Run: headless pygame with SDL's dummy video driver; simulated clock (each Clock.tick advances the game by its frame time, no real sleeping); random seed 0; keys injected as events and as key.get_pressed() state; no mouse input.
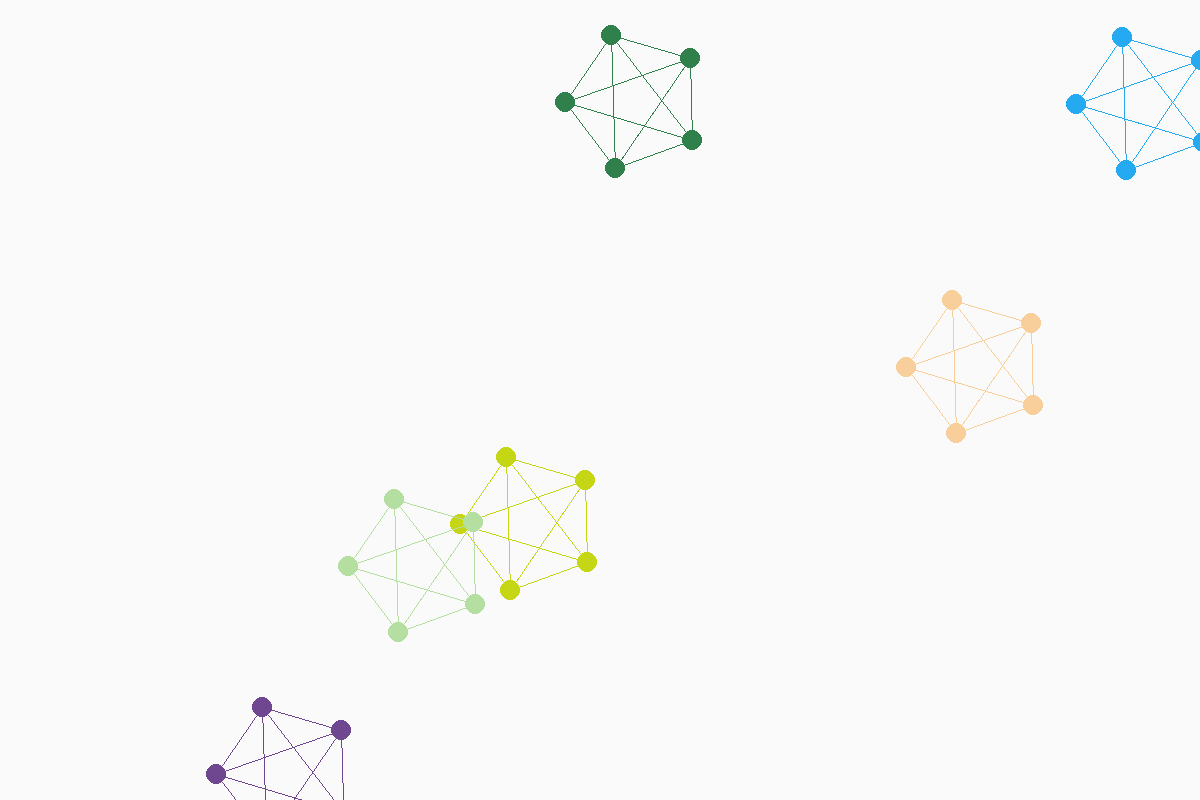
Frame 1 of 4 · flips 1–60 · no input
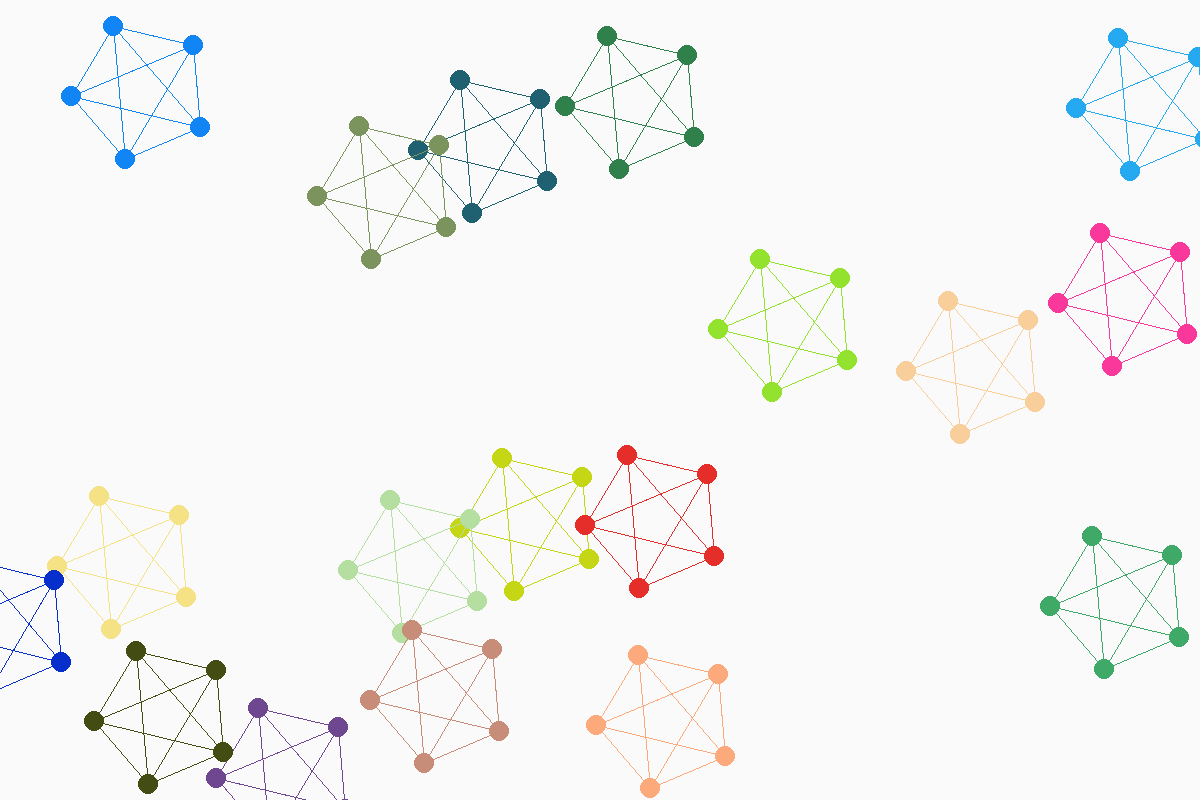
Frame 2 of 4 · flips 61–180 · tapped SPACE, RETURN · held RIGHT (→), D
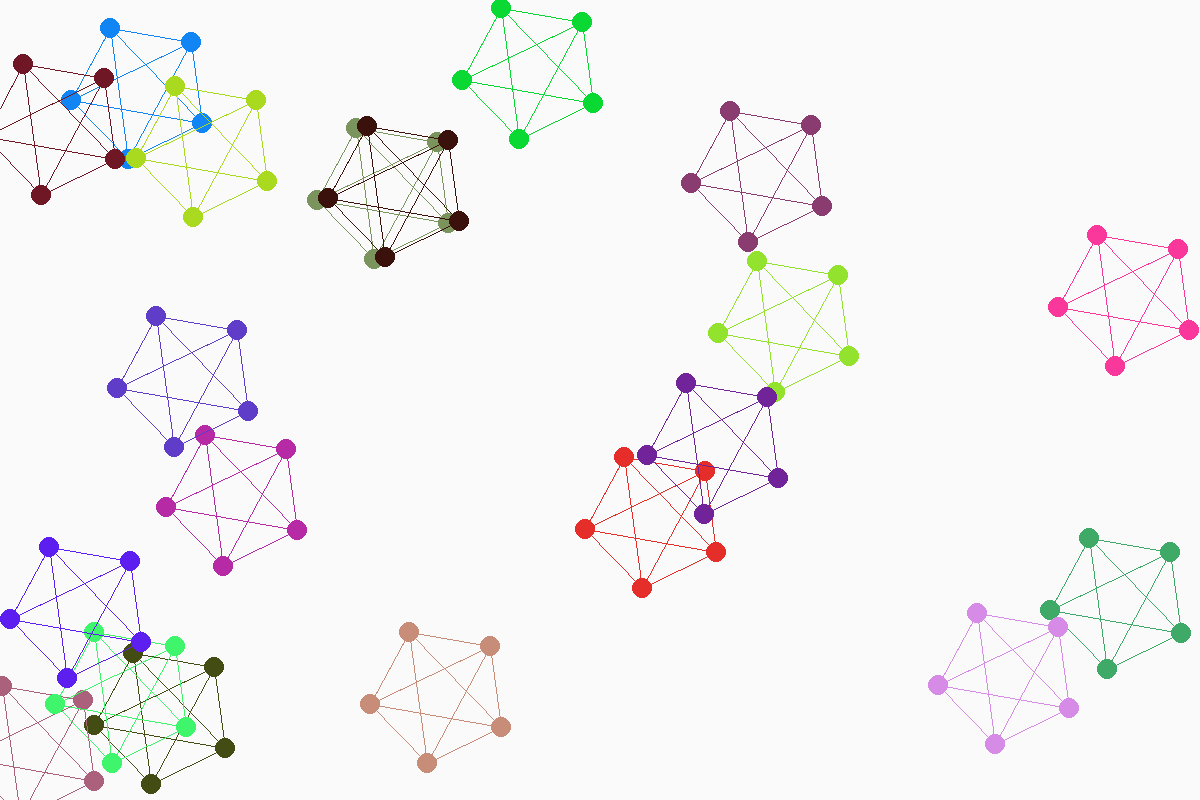
Frame 3 of 4 · flips 181–300 · held DOWN (↓), S
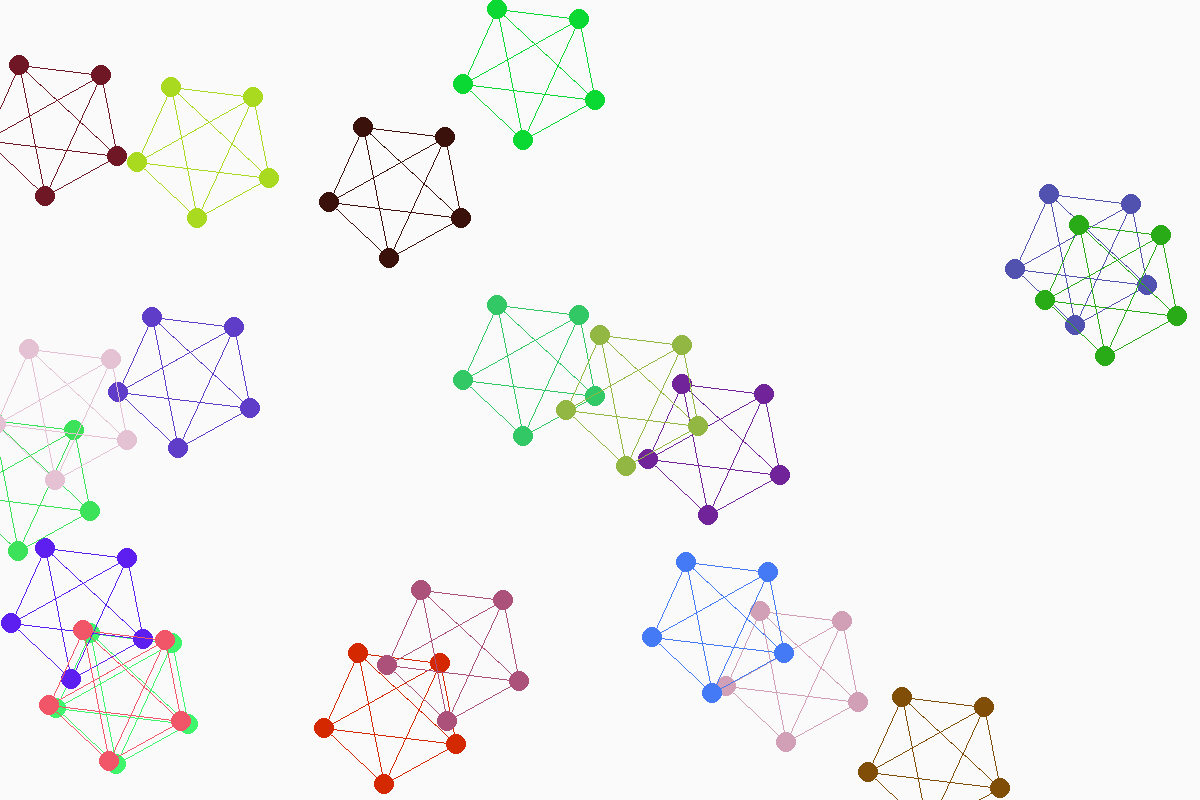
Frame 4 of 4 · flips 301–420 · held LEFT (←), A, UP (↑), W

The pygame program that drew these frames:

import random

import pygame
import math


class OurQueue:
    def __init__(self, n):
        self.a = [0] * n
        self.n = len(self.a)
        self.r = 0
        self.l = 0

    def push(self, v):
        self.a[self.r] = v
        self.r = (self.r + 1) % self.n

    def peek(self):
        return self.a[self.l]

    def pop(self):
        self.l = (self.l + 1) % self.n

    def empty(self):
        return self.r == self.l

    def __iter__(self):
        def queue_iterator():
            current_pos = self.l
            while current_pos != self.r:
                yield self.a[current_pos]
                current_pos = (current_pos + 1) % self.n
        return queue_iterator()

    def __len__(self):
        if self.l <= self.r:
            return self.r - self.l
        return self.n - (self.l - self.r)


def draw_penta(screen, t, x, y, color, c):
    for r in range(c):
        pygame.draw.circle(surface=screen, color=color, center=circle_point(r, t, x, y, c), radius=10)
        for v in range(1, c):
            pygame.draw.line(surface=screen, color=color, start_pos=circle_point(r, t, x, y, c), end_pos=circle_point(r + v, t, x, y, c))


def circle_point(r, t, x, y, c):
    return (x + math.cos(2 / c * math.pi * r + t) * 70, y + math.sin(2 / c * math.pi * r + t) * 70)



def main():
    c = 5
    meter = 0
    q = OurQueue(22)
    a = []
    t = 0
    n = 3
    shape = width, height = (1200, 800)
    pygame.init()
    screen = pygame.display.set_mode(shape)
    running = True


    clock = pygame.time.Clock()
    while running:
        meter += 1
        if meter == 10:
            meter = 0
            color = (random.randint(0, 255), random.randint(0, 255),  random.randint(0, 255))
            q.push((random.randint(0, width), random.randint(0, height), color))
        if len(q) > 20:
            q.pop()
        clock.tick(40)
        for event in pygame.event.get():
            if event.type == pygame.QUIT:
                running = False
        screen.fill((250, 250, 250))
        t += 0.01
        for x, y, color in q:
            draw_penta(screen, t, x, y, color, c)
        pygame.display.update()
    pygame.quit()


if __name__ == "__main__":
    main()
